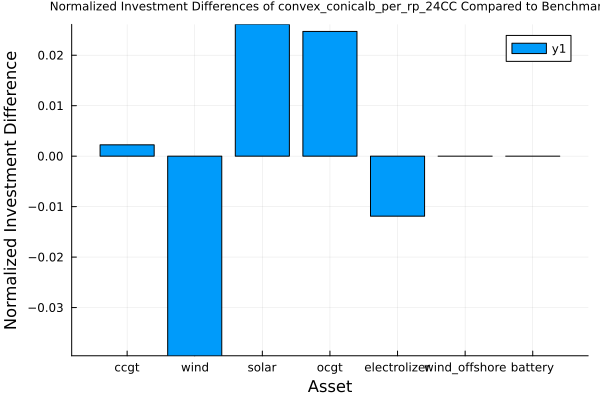

Source data for this figure (header and first rows):
asset, benchmark_solution, approximation_solution, diff
ccgt, 1.221, 1.224, 0.002235
wind, 2.623, 2.519, -0.03956
solar, 0.4683, 0.4805, 0.02611
ocgt, 0.5407, 0.5541, 0.02472
electrolizer, 1.064, 1.052, -0.01189
wind_offshore, 0.0, 0.0, 0.0
battery, 0.0, 0.0, 0.0
